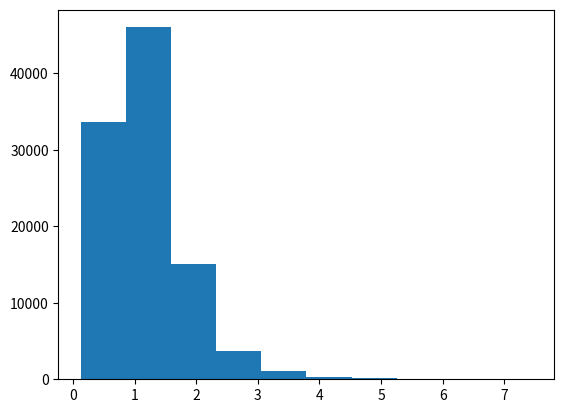

Write Python code to recreate this figure.
import numpy as np
import matplotlib.pyplot as plt

def likelihood(x, sd = 0.5, mu = 0):
    '''
    target distribution, current one is log normal
    '''
    val1 = (1/(x*sd*np.sqrt(2*np.pi)))
    val2 = (np.exp((-1*((np.log(x) - mu)**2))/(2*(sd**2))))
    if ((1/(x*np.sqrt(2*np.pi)))*(np.exp((-1*((np.log(x) - mu)**2))/(2*(sd**2)))) == 0):
        print(f"val1: {val1}")
        print(f"val2: {val2}")
        print(f"x: {x}")

    return (1/(x*sd*np.sqrt(2*np.pi)))*(np.exp((-1*((np.log(x) - mu)**2))/(2*(sd**2))))

def uniform_threshold():
    return np.random.uniform(0, 1)

def sample_from_normal(mean):
    '''
    using normal distirbution as the proposal
    '''
    while True:
        sample = np.random.normal(mean, 1)
        if(sample > 0):
            return sample
#     return np.random.exponential(mean)
#     return np.random.normal(mean, 1)

def accept_likelihood(current_candidate, next_candidate):
    assert(likelihood(next_candidate) != 0)
    assert(likelihood(current_candidate) != 0)
    return likelihood(next_candidate)/likelihood(current_candidate)

def sample(n, initial):
    '''
    sample n times with a initial value
    '''
    start = initial
    samples = [start]
    for i in range(n):
        current_candidate = samples[-1]
        next_candidate = sample_from_normal(current_candidate)
        threshold = uniform_threshold()
        if (accept_likelihood(current_candidate, next_candidate) > threshold):
            samples.append(next_candidate)
        # if (accept_likelihood(current_candidate, next_candidate) > np.log(threshold)):
        #     samples.append(next_candidate)
        else:
            samples.append(current_candidate)
    # return samples[int(n*0.2):] why this?
    return samples

x = sample(100000, 5)
# x += sample(100000, )
# x += sample(100000, 0.5)
# x += sample(100000, 0.25)
# x += sample(100000, 1)
print(f"mean: {np.mean(x)}, sd: {np.std(x)}")
plt.hist(x)
plt.show()
